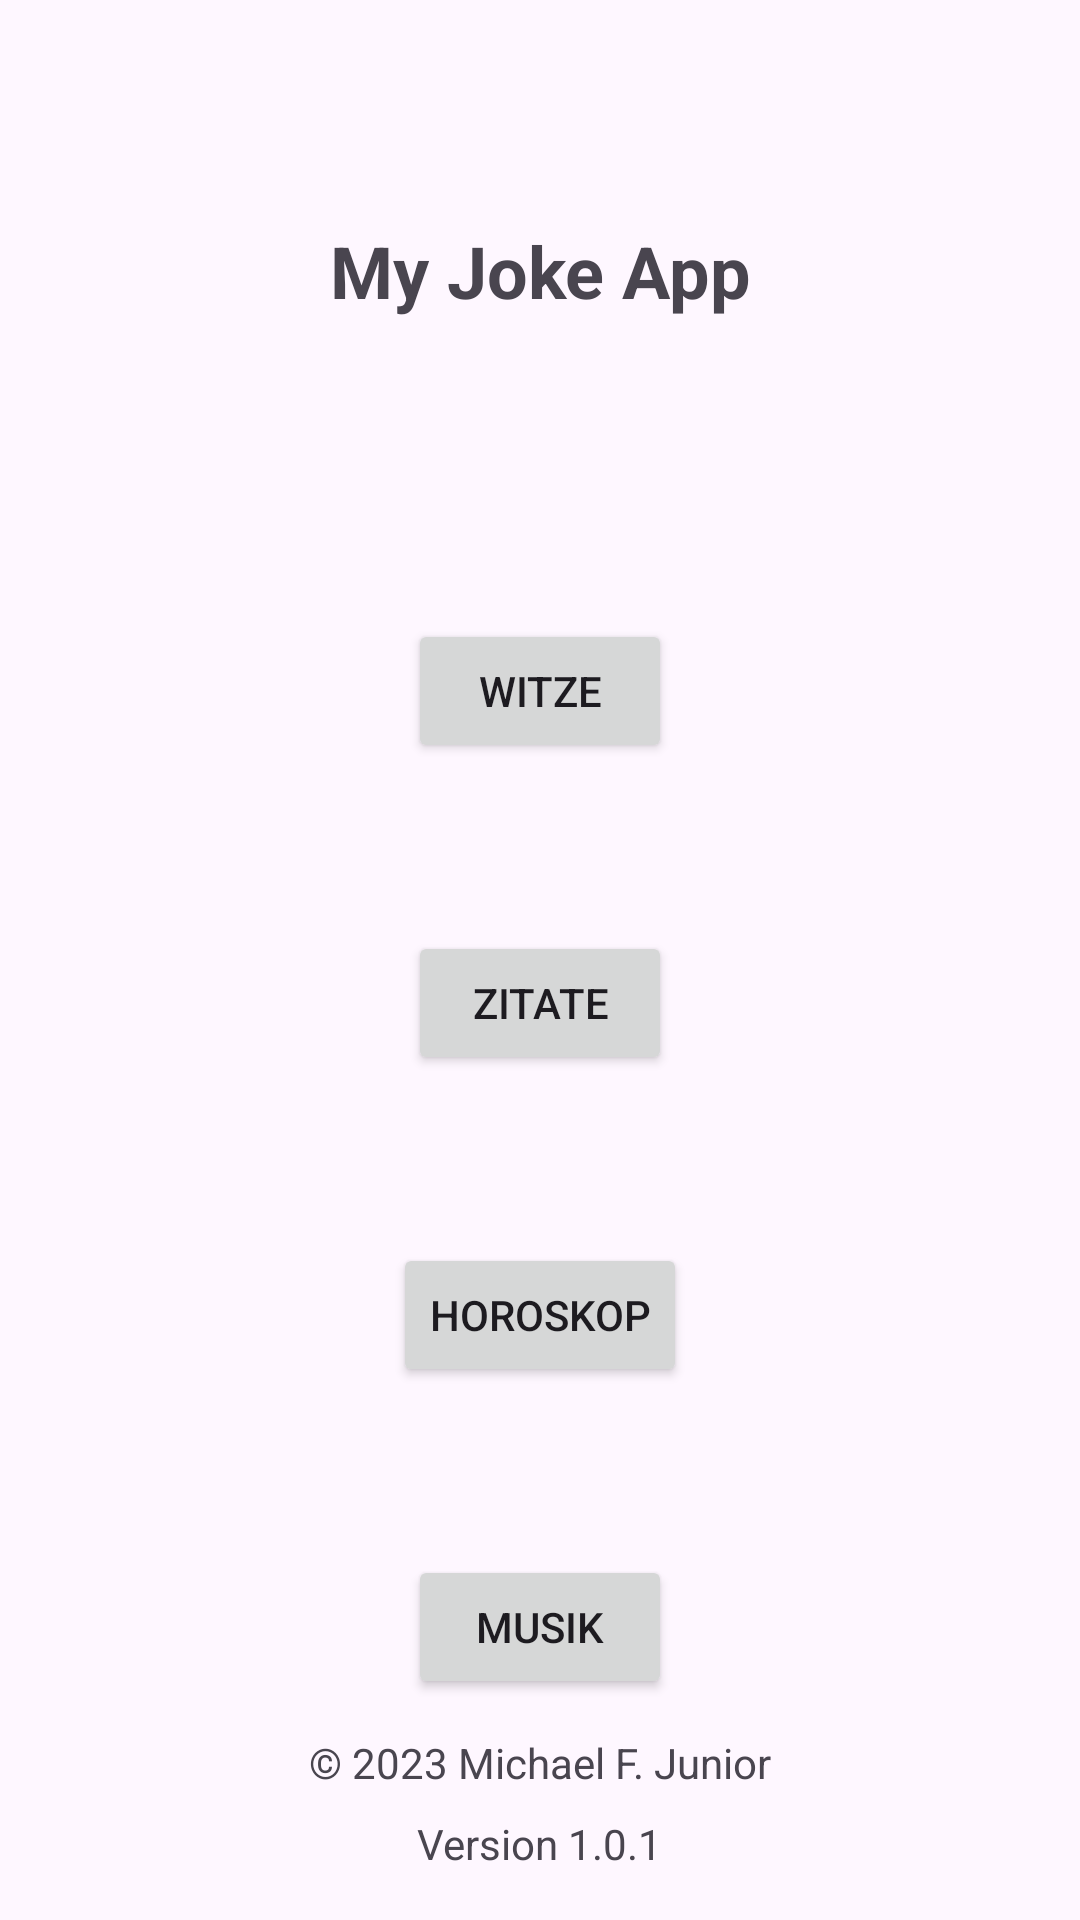

Reconstruct the res/layout file that produces this screen, plus the resources it refers to.
<!-- AndroidManifest.xml: application theme Theme.MyJokeApp -->
<!-- res/layout/fragment_home.xml -->
<?xml version="1.0" encoding="utf-8"?>
<androidx.constraintlayout.widget.ConstraintLayout xmlns:android="http://schemas.android.com/apk/res/android"
    xmlns:app="http://schemas.android.com/apk/res-auto"
    xmlns:tools="http://schemas.android.com/tools"
    android:id="@+id/homeCL"
    android:layout_width="match_parent"
    android:layout_height="match_parent"
    tools:context=".ui.HomeFragment">

    <TextView
        android:id="@+id/textView"
        android:layout_width="wrap_content"
        android:layout_height="wrap_content"
        android:layout_marginTop="74dp"
        android:gravity="center"
        android:text="@string/app_name"
        android:textSize="24sp"
        android:textStyle="bold"
        app:layout_constraintEnd_toEndOf="parent"
        app:layout_constraintStart_toStartOf="parent"
        app:layout_constraintTop_toTopOf="parent" />

    <Button
        android:id="@+id/jokeBTN"
        android:layout_width="wrap_content"
        android:layout_height="wrap_content"
        android:layout_marginTop="100dp"
        android:text="@string/button_joke"
        app:layout_constraintEnd_toEndOf="@+id/textView"
        app:layout_constraintStart_toStartOf="@+id/textView"
        app:layout_constraintTop_toBottomOf="@+id/textView" />

    <Button
        android:id="@+id/zitatBTN"
        android:layout_width="wrap_content"
        android:layout_height="wrap_content"
        android:layout_marginTop="56dp"
        android:text="@string/button_zitats"
        app:layout_constraintEnd_toEndOf="@+id/jokeBTN"
        app:layout_constraintStart_toStartOf="@+id/jokeBTN"
        app:layout_constraintTop_toBottomOf="@+id/jokeBTN" />

    <Button
        android:id="@+id/horoskopBTN"
        android:layout_width="wrap_content"
        android:layout_height="wrap_content"
        android:layout_marginTop="56dp"
        android:text="@string/button_horoskop"
        app:layout_constraintEnd_toEndOf="@+id/zitatBTN"
        app:layout_constraintStart_toStartOf="@+id/zitatBTN"
        app:layout_constraintTop_toBottomOf="@+id/zitatBTN" />

    <Button
        android:id="@+id/musikBTN"
        android:layout_width="wrap_content"
        android:layout_height="wrap_content"
        android:layout_marginTop="56dp"
        android:text="@string/button_musik"
        app:layout_constraintEnd_toEndOf="@+id/horoskopBTN"
        app:layout_constraintStart_toStartOf="@+id/horoskopBTN"
        app:layout_constraintTop_toBottomOf="@+id/horoskopBTN" />

    <TextView
        android:id="@+id/textView2"
        android:layout_width="wrap_content"
        android:layout_height="wrap_content"
        android:layout_marginBottom="8dp"
        android:text="@string/text_copyright"
        app:layout_constraintBottom_toTopOf="@+id/textView3"
        app:layout_constraintEnd_toEndOf="@+id/textView3"
        app:layout_constraintStart_toStartOf="@+id/textView3" />

    <TextView
        android:id="@+id/textView3"
        android:layout_width="wrap_content"
        android:layout_height="wrap_content"
        android:layout_marginBottom="16dp"
        android:text="@string/text_appversion"
        app:layout_constraintBottom_toBottomOf="parent"
        app:layout_constraintEnd_toEndOf="parent"
        app:layout_constraintStart_toStartOf="parent" />

</androidx.constraintlayout.widget.ConstraintLayout>
<!-- resources referenced by this layout -->
<resources>
  <string name="app_name">My Joke App</string>
  <string name="button_horoskop">Horoskop</string>
  <string name="button_joke">Witze</string>
  <string name="button_musik">Musik</string>
  <string name="button_zitats">Zitate</string>
  <string name="text_appversion">Version 1.0.1</string>
  <string name="text_copyright">\u00A9 2023 Michael F. Junior</string>
  <style name="Theme.MyJokeApp" parent="Base.Theme.MyJokeApp" />
  <style name="Base.Theme.MyJokeApp" parent="Theme.Material3.DayNight.NoActionBar">
          
          
      </style>
</resources>
